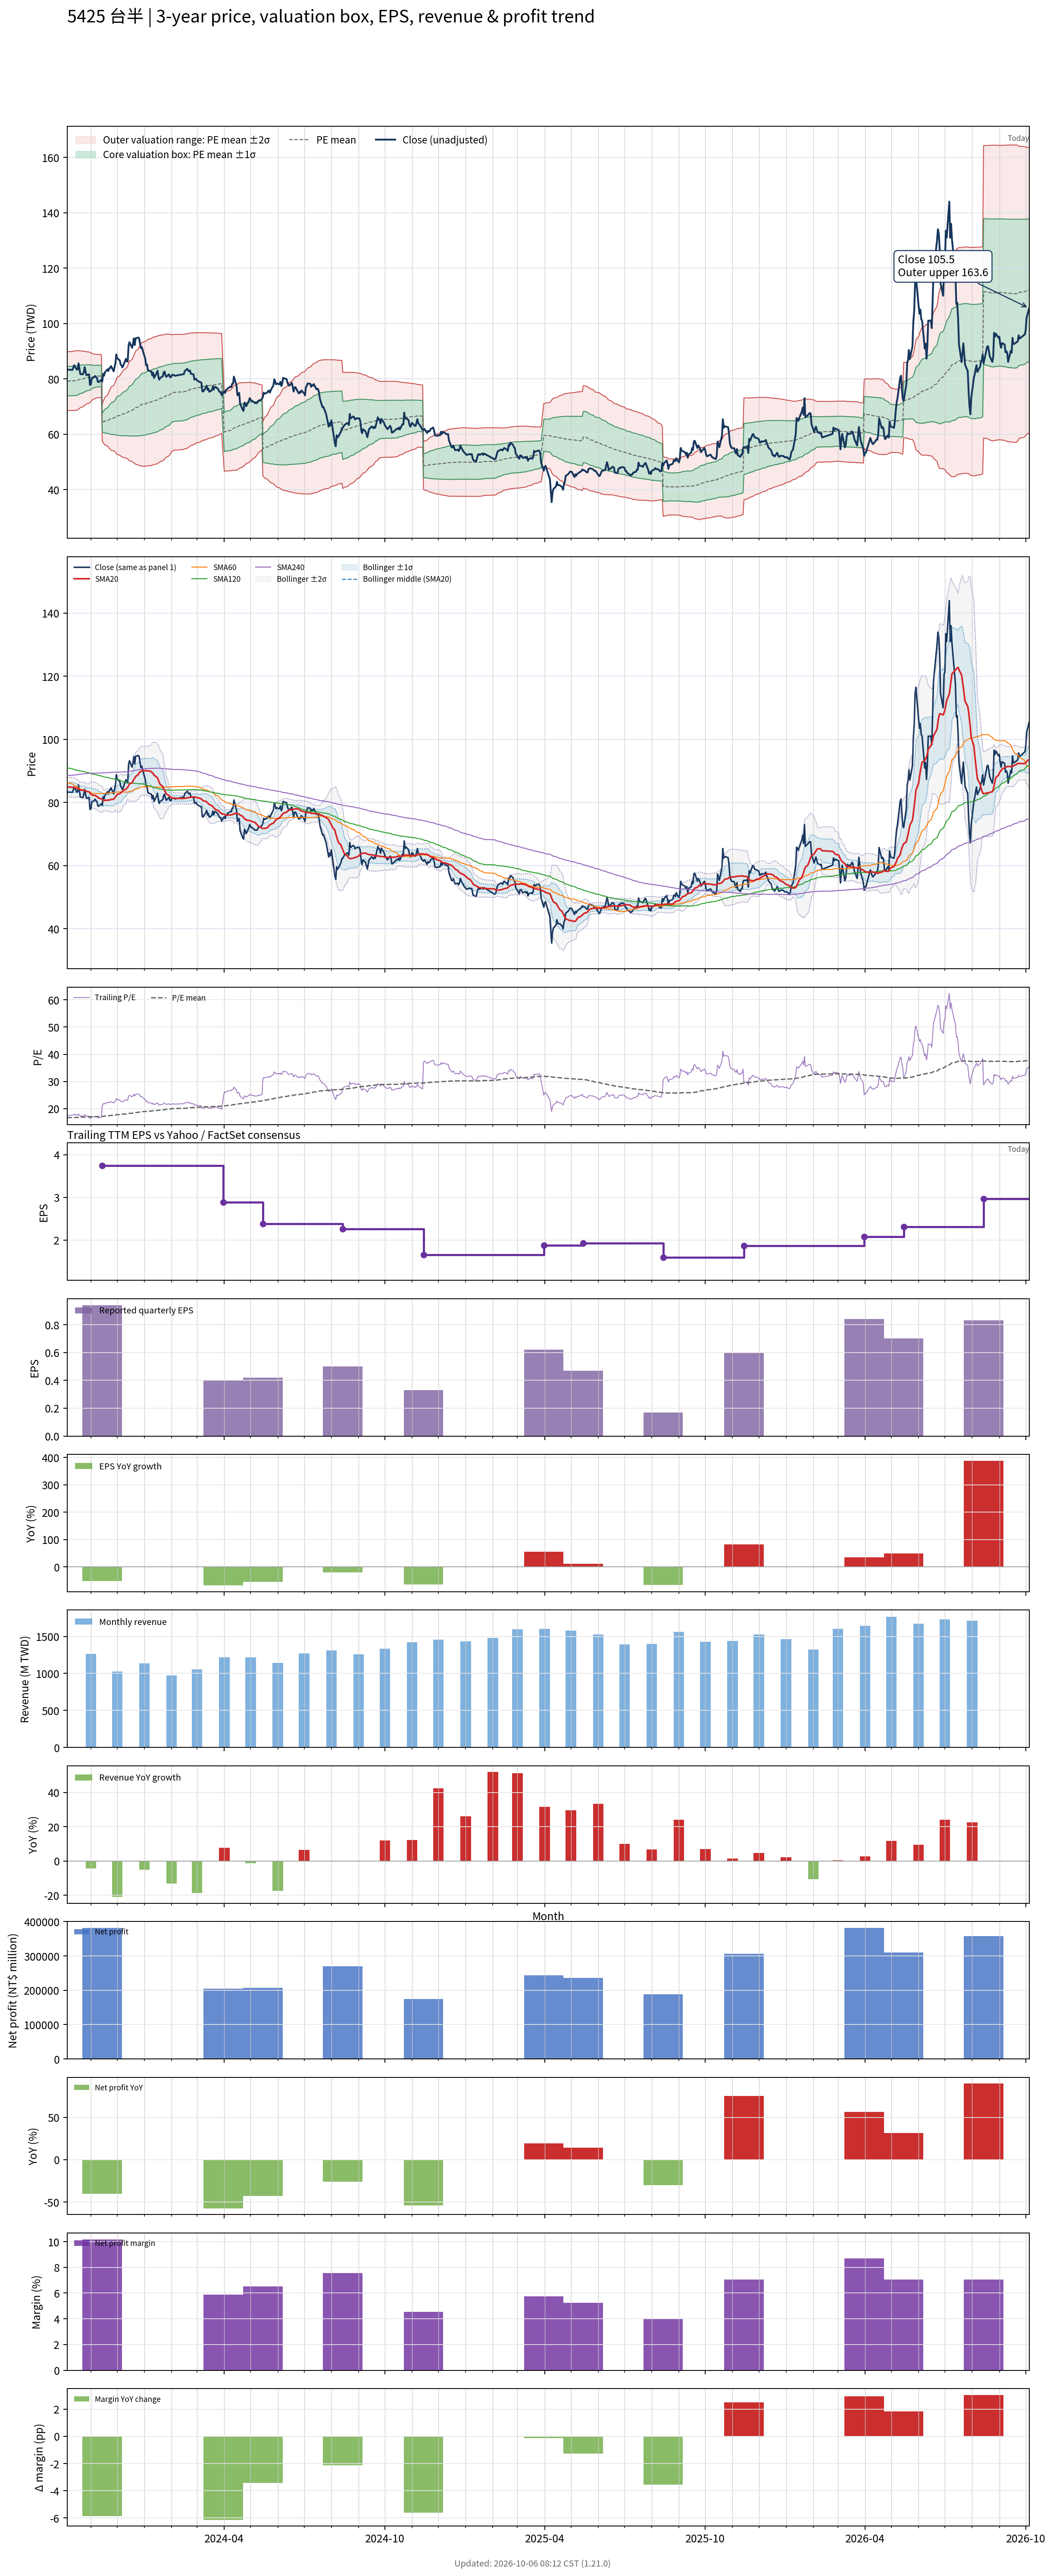

The table this chart was drawn from, first rows:
# chart-version: skill-stock-dynamic-val…
date, close, available_date, period_end, eps, ttm_eps, pe, pe_mean, pe_std, price_m2, price_m1, price_mean, price_p1, price_p2, forward_eps, forward_pe, forward_pe_mean, forward_pe_std, forward_price_m2, forward_price_m1, forward_price_mean, forward_price_p1, forward_price_p2, sma20
2023-10-05, 83.1, 2023-08-14, 2023-06-30, 0.62, 4.73, 17.57, 16.73, 1.121, 68.52, 73.82, 79.13, 84.43, 89.73, , , , , , , , , , 84.99
2023-10-06, 83.3, 2023-08-14, 2023-06-30, 0.62, 4.73, 17.61, 16.74, 1.124, 68.54, 73.85, 79.17, 84.48, 89.8, , , , , , , , , , 84.89
2023-10-11, 83.2, 2023-08-14, 2023-06-30, 0.62, 4.73, 17.59, 16.74, 1.127, 68.54, 73.87, 79.2, 84.53, 89.86, , , , , , , , , , 84.82
2023-10-12, 84, 2023-08-14, 2023-06-30, 0.62, 4.73, 17.76, 16.75, 1.13, 68.56, 73.9, 79.25, 84.6, 89.94, , , , , , , , , , 84.81
2023-10-13, 84.9, 2023-08-14, 2023-06-30, 0.62, 4.73, 17.95, 16.77, 1.135, 68.58, 73.95, 79.32, 84.68, 90.05, , , , , , , , , , 84.73
2023-10-16, 83.3, 2023-08-14, 2023-06-30, 0.62, 4.73, 17.61, 16.78, 1.135, 68.64, 74.01, 79.38, 84.75, 90.12, , , , , , , , , , 84.52
2023-10-17, 83.4, 2023-08-14, 2023-06-30, 0.62, 4.73, 17.63, 16.8, 1.128, 68.8, 74.14, 79.47, 84.81, 90.15, , , , , , , , , , 84.34
2023-10-18, 85.6, 2023-08-14, 2023-06-30, 0.62, 4.73, 18.1, 16.83, 1.12, 69.01, 74.31, 79.6, 84.9, 90.19, , , , , , , , , , 84.31
2023-10-19, 83.7, 2023-08-14, 2023-06-30, 0.62, 4.73, 17.7, 16.86, 1.1, 69.32, 74.53, 79.73, 84.94, 90.14, , , , , , , , , , 84.16
2023-10-20, 81.7, 2023-08-14, 2023-06-30, 0.62, 4.73, 17.27, 16.88, 1.083, 69.58, 74.71, 79.83, 84.96, 90.08, , , , , , , , , , 83.96
2023-10-23, 81.6, 2023-08-14, 2023-06-30, 0.62, 4.73, 17.25, 16.9, 1.064, 69.86, 74.9, 79.93, 84.97, 90, , , , , , , , , , 83.82
2023-10-24, 82.4, 2023-08-14, 2023-06-30, 0.62, 4.73, 17.42, 16.92, 1.044, 70.17, 75.11, 80.05, 84.98, 89.92, , , , , , , , , , 83.82
2023-10-25, 84.2, 2023-08-14, 2023-06-30, 0.62, 4.73, 17.8, 16.94, 1.034, 70.36, 75.26, 80.15, 85.04, 89.94, , , , , , , , , , 83.88
2023-10-26, 82.6, 2023-08-14, 2023-06-30, 0.62, 4.73, 17.46, 16.97, 1.017, 70.64, 75.45, 80.25, 85.06, 89.87, , , , , , , , , , 83.67
2023-10-27, 81.3, 2023-08-14, 2023-06-30, 0.62, 4.73, 17.19, 16.99, 0.9969, 70.92, 75.63, 80.35, 85.06, 89.78, , , , , , , , , , 83.49
2023-10-30, 81.6, 2023-08-14, 2023-06-30, 0.62, 4.73, 17.25, 17.01, 0.9771, 71.2, 75.82, 80.44, 85.07, 89.69, , , , , , , , , , 83.34
2023-10-31, 77.8, 2023-08-14, 2023-06-30, 0.62, 4.73, 16.45, 17.02, 0.9583, 71.44, 75.97, 80.51, 85.04, 89.57, , , , , , , , , , 82.96
2023-11-01, 77.9, 2023-08-14, 2023-06-30, 0.62, 4.73, 16.47, 17.04, 0.9314, 71.77, 76.18, 80.58, 84.99, 89.4, , , , , , , , , , 82.61
2023-11-02, 80.2, 2023-08-14, 2023-06-30, 0.62, 4.73, 16.96, 17.06, 0.9059, 72.1, 76.39, 80.67, 84.96, 89.24, , , , , , , , , , 82.48
2023-11-03, 80.2, 2023-08-14, 2023-06-30, 0.62, 4.73, 16.96, 17.08, 0.875, 72.49, 76.63, 80.77, 84.91, 89.05, , , , , , , , , , 82.3
2023-11-06, 81, 2023-08-14, 2023-06-30, 0.62, 4.73, 17.12, 17.1, 0.8437, 72.89, 76.88, 80.87, 84.86, 88.85, , , , , , , , , , 82.19
2023-11-07, 80.5, 2023-08-14, 2023-06-30, 0.62, 4.73, 17.02, 17.11, 0.8365, 73, 76.96, 80.92, 84.87, 88.83, , , , , , , , , , 82.06
2023-11-08, 80.3, 2023-08-14, 2023-06-30, 0.62, 4.73, 16.98, 17.12, 0.8292, 73.11, 77.04, 80.96, 84.88, 88.8, , , , , , , , , , 81.91
2023-11-09, 78.9, 2023-08-14, 2023-06-30, 0.62, 4.73, 16.68, 17.12, 0.8246, 73.18, 77.08, 80.98, 84.88, 88.78, , , , , , , , , , 81.66
2023-11-10, 78.8, 2023-08-14, 2023-06-30, 0.62, 4.73, 16.66, 17.12, 0.8233, 73.2, 77.1, 80.99, 84.89, 88.78, , , , , , , , , , 81.35
2023-11-13, 79.6, 2023-08-14, 2023-06-30, 0.62, 4.73, 16.83, 17.13, 0.8197, 73.26, 77.14, 81.01, 84.89, 88.77, , , , , , , , , , 81.17
2023-11-14, 79, 2023-11-14, 2023-09-30, 0.94, 3.74, 21.12, 17.17, 0.8956, 57.5, 60.85, 64.2, 67.55, 70.9, , , , , , , , , , 80.94
2023-11-15, 81.8, 2023-11-14, 2023-09-30, 0.94, 3.74, 21.87, 17.21, 0.9914, 56.95, 60.66, 64.37, 68.07, 71.78, , , , , , , , , , 80.75
2023-11-16, 81.1, 2023-11-14, 2023-09-30, 0.94, 3.74, 21.68, 17.25, 1.07, 56.53, 60.53, 64.53, 68.53, 72.53, , , , , , , , , , 80.62
2023-11-17, 82.3, 2023-11-14, 2023-09-30, 0.94, 3.74, 22.01, 17.3, 1.15, 56.11, 60.41, 64.71, 69.01, 73.31, , , , , , , , , , 80.66
2023-11-20, 83.4, 2023-11-14, 2023-09-30, 0.94, 3.74, 22.3, 17.35, 1.231, 55.7, 60.3, 64.91, 69.51, 74.11, , , , , , , , , , 80.75
2023-11-21, 82.8, 2023-11-14, 2023-09-30, 0.94, 3.74, 22.14, 17.4, 1.305, 55.3, 60.18, 65.07, 69.95, 74.83, , , , , , , , , , 80.77
2023-11-22, 83.8, 2023-11-14, 2023-09-30, 0.94, 3.74, 22.41, 17.44, 1.382, 54.91, 60.08, 65.24, 70.41, 75.58, , , , , , , , , , 80.75
2023-11-23, 83.9, 2023-11-14, 2023-09-30, 0.94, 3.74, 22.43, 17.49, 1.453, 54.55, 59.99, 65.42, 70.86, 76.29, , , , , , , , , , 80.81
2023-11-24, 84.6, 2023-11-14, 2023-09-30, 0.94, 3.74, 22.62, 17.54, 1.525, 54.2, 59.9, 65.61, 71.31, 77.01, , , , , , , , , , 80.97
2023-11-27, 82.7, 2023-11-14, 2023-09-30, 0.94, 3.74, 22.11, 17.59, 1.578, 53.98, 59.88, 65.78, 71.68, 77.58, , , , , , , , , , 81.03
2023-11-28, 84.2, 2023-11-14, 2023-09-30, 0.94, 3.74, 22.51, 17.63, 1.64, 53.69, 59.82, 65.95, 72.08, 78.22, , , , , , , , , , 81.35
2023-11-29, 85.5, 2023-11-14, 2023-09-30, 0.94, 3.74, 22.86, 17.69, 1.705, 53.4, 59.77, 66.15, 72.52, 78.9, , , , , , , , , , 81.73
2023-11-30, 88.8, 2023-11-14, 2023-09-30, 0.94, 3.74, 23.74, 17.74, 1.79, 52.98, 59.67, 66.37, 73.06, 79.75, , , , , , , , , , 82.16
2023-12-01, 87.5, 2023-11-14, 2023-09-30, 0.94, 3.74, 23.4, 17.8, 1.859, 52.68, 59.63, 66.58, 73.53, 80.49, , , , , , , , , , 82.53
2023-12-04, 86.6, 2023-11-14, 2023-09-30, 0.94, 3.74, 23.16, 17.85, 1.922, 52.36, 59.55, 66.74, 73.93, 81.12, , , , , , , , , , 82.81
2023-12-05, 85.1, 2023-11-14, 2023-09-30, 0.94, 3.74, 22.75, 17.88, 1.973, 52.12, 59.5, 66.88, 74.26, 81.64, , , , , , , , , , 83.03
2023-12-06, 84.8, 2023-11-14, 2023-09-30, 0.94, 3.74, 22.67, 17.92, 2.021, 51.9, 59.46, 67.02, 74.58, 82.14, , , , , , , , , , 83.26
2023-12-07, 84.1, 2023-11-14, 2023-09-30, 0.94, 3.74, 22.49, 17.96, 2.063, 51.74, 59.46, 67.17, 74.89, 82.61, , , , , , , , , , 83.52
2023-12-08, 84.8, 2023-11-14, 2023-09-30, 0.94, 3.74, 22.67, 18, 2.107, 51.57, 59.45, 67.33, 75.21, 83.1, , , , , , , , , , 83.82
2023-12-11, 87.2, 2023-11-14, 2023-09-30, 0.94, 3.74, 23.32, 18.06, 2.161, 51.36, 59.44, 67.53, 75.61, 83.69, , , , , , , , , , 84.2
2023-12-12, 86.3, 2023-11-14, 2023-09-30, 0.94, 3.74, 23.07, 18.1, 2.207, 51.2, 59.46, 67.71, 75.97, 84.22, , , , , , , , , , 84.56
2023-12-13, 86.2, 2023-11-14, 2023-09-30, 0.94, 3.74, 23.05, 18.15, 2.252, 51.03, 59.46, 67.88, 76.3, 84.73, , , , , , , , , , 84.78
2023-12-14, 92, 2023-11-14, 2023-09-30, 0.94, 3.74, 24.6, 18.21, 2.327, 50.69, 59.4, 68.1, 76.8, 85.51, , , , , , , , , , 85.33
2023-12-15, 93.2, 2023-11-14, 2023-09-30, 0.94, 3.74, 24.92, 18.27, 2.404, 50.36, 59.35, 68.34, 77.33, 86.33, , , , , , , , , , 85.88
2023-12-18, 91.2, 2023-11-14, 2023-09-30, 0.94, 3.74, 24.39, 18.33, 2.465, 50.13, 59.35, 68.57, 77.79, 87.01, , , , , , , , , , 86.27
2023-12-19, 92.6, 2023-11-14, 2023-09-30, 0.94, 3.74, 24.76, 18.4, 2.53, 49.9, 59.36, 68.82, 78.28, 87.74, , , , , , , , , , 86.75
2023-12-20, 94.6, 2023-11-14, 2023-09-30, 0.94, 3.74, 25.29, 18.47, 2.604, 49.6, 59.34, 69.08, 78.81, 88.55, , , , , , , , , , 87.3
2023-12-21, 92.2, 2023-11-14, 2023-09-30, 0.94, 3.74, 24.65, 18.53, 2.661, 49.4, 59.36, 69.31, 79.26, 89.22, , , , , , , , , , 87.71
2023-12-22, 94.6, 2023-11-14, 2023-09-30, 0.94, 3.74, 25.29, 18.6, 2.73, 49.13, 59.34, 69.55, 79.76, 89.97, , , , , , , , , , 88.21
2023-12-25, 94.9, 2023-11-14, 2023-09-30, 0.94, 3.74, 25.37, 18.66, 2.797, 48.89, 59.34, 69.8, 80.26, 90.72, , , , , , , , , , 88.82
2023-12-26, 94.6, 2023-11-14, 2023-09-30, 0.94, 3.74, 25.29, 18.73, 2.858, 48.68, 59.37, 70.06, 80.74, 91.43, , , , , , , , , , 89.34
2023-12-27, 92.8, 2023-11-14, 2023-09-30, 0.94, 3.74, 24.81, 18.8, 2.907, 48.55, 59.42, 70.3, 81.17, 92.04, , , , , , , , , , 89.7
2023-12-28, 91.1, 2023-11-14, 2023-09-30, 0.94, 3.74, 24.36, 18.86, 2.946, 48.5, 59.51, 70.53, 81.55, 92.56, , , , , , , , , , 89.82
... 668 more rows
